2-way image classification set "sharpened" from GitHub (JEANIELKL0421/dataset); label vocabulary: grapes, kiwi.

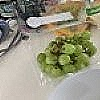
Label: grapes

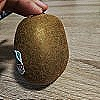
Label: kiwi

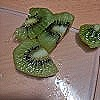
Label: kiwi

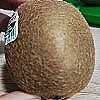
Label: kiwi

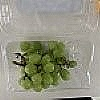
Label: grapes

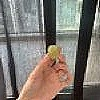
Label: grapes
